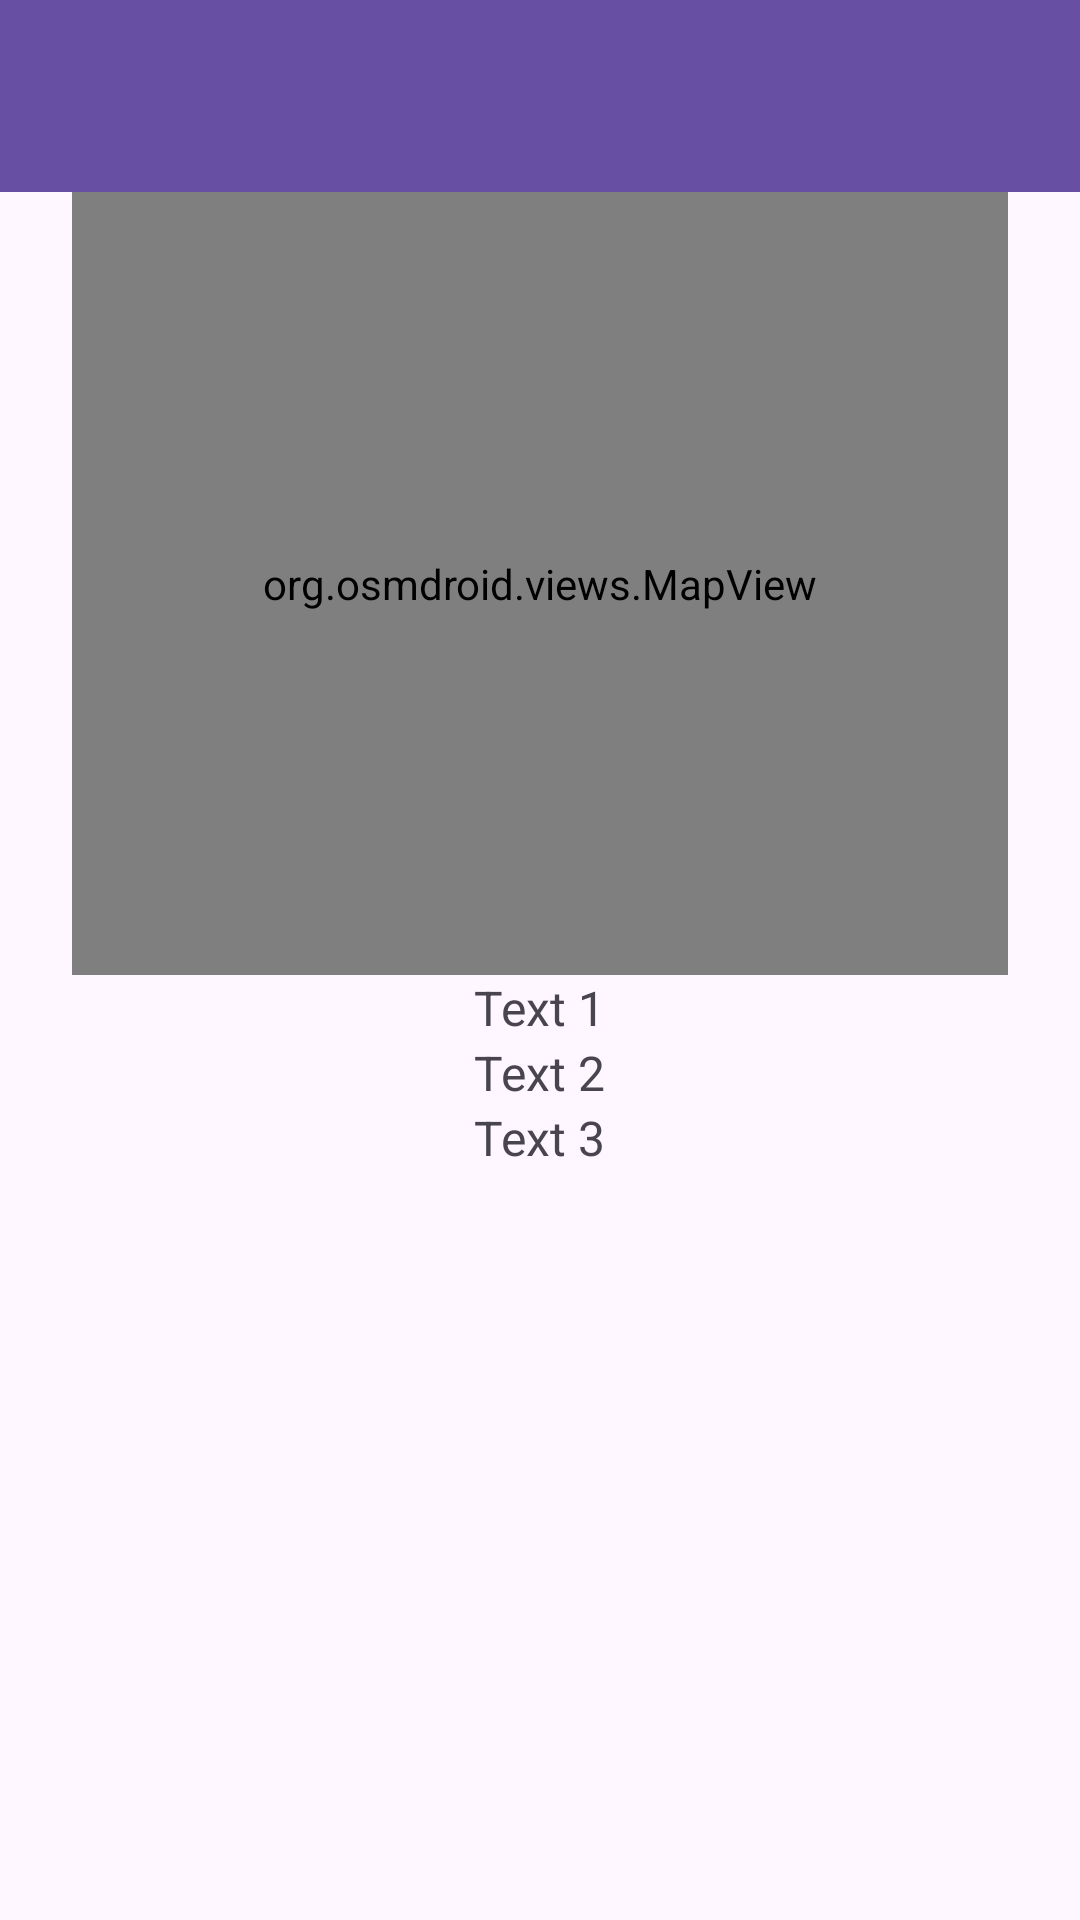

Layout XML and referenced resources for this Android screen:
<!-- AndroidManifest.xml: application theme Theme.MbsNewProject -->
<!-- res/layout/activity_title_details.xml -->
<?xml version="1.0" encoding="utf-8"?>
<androidx.constraintlayout.widget.ConstraintLayout xmlns:android="http://schemas.android.com/apk/res/android"
    xmlns:app="http://schemas.android.com/apk/res-auto"
    xmlns:tools="http://schemas.android.com/tools"
    android:layout_width="match_parent"
    android:layout_height="match_parent"
    tools:context=".Acivities.TitleDetailsActivity">

    <include
        layout="@layout/toolbar_layout"
        android:id="@+id/toolbar"
        app:layout_constraintTop_toTopOf="parent" />

    <LinearLayout
        android:id="@+id/linearLayout"
        android:layout_width="match_parent"
        android:layout_height="0dp"
        android:layout_marginStart="16dp"
        android:layout_marginEnd="16dp"
        android:layout_marginBottom="250dp"
        android:orientation="vertical"
        android:paddingStart="8dp"
        android:paddingEnd="8dp"
        app:layout_constraintBottom_toBottomOf="parent"
        app:layout_constraintEnd_toEndOf="parent"
        app:layout_constraintStart_toStartOf="parent"
        app:layout_constraintTop_toBottomOf="@id/toolbar">

        <org.osmdroid.views.MapView
            android:id="@+id/mapDetails"
            android:layout_width="match_parent"
            android:layout_height="wrap_content"
            android:layout_weight="1" />
        <TextView
            android:id="@+id/textView1"
            android:layout_width="wrap_content"
            android:layout_height="wrap_content"
            android:text="Text 1"
            android:textSize="16sp"
            android:layout_gravity="center_horizontal" />

        <TextView
            android:id="@+id/textView2"
            android:layout_width="wrap_content"
            android:layout_height="wrap_content"
            android:text="Text 2"
            android:textSize="16sp"
            android:layout_gravity="center_horizontal" />

        <TextView
            android:id="@+id/textView3"
            android:layout_width="wrap_content"
            android:layout_height="wrap_content"
            android:text="Text 3"
            android:textSize="16sp"
            android:layout_gravity="center_horizontal" />

    </LinearLayout>

</androidx.constraintlayout.widget.ConstraintLayout>
<!-- res/layout/toolbar_layout.xml (included above) -->
<?xml version="1.0" encoding="utf-8"?>
<androidx.appcompat.widget.Toolbar xmlns:android="http://schemas.android.com/apk/res/android"
    xmlns:app="http://schemas.android.com/apk/res-auto"
    android:id="@+id/toolbar"
    android:layout_width="match_parent"
    android:layout_height="?attr/actionBarSize"
    android:background="?attr/colorPrimary"
    android:elevation="4dp"
    android:theme="@style/ThemeOverlay.AppCompat.ActionBar"
    app:popupTheme="@style/ThemeOverlay.AppCompat.Light"
    app:titleTextColor="@android:color/white" />
<!-- resources referenced by this layout -->
<resources>
  <style name="Theme.MbsNewProject" parent="Base.Theme.MbsNewProject" />
  <style name="Base.Theme.MbsNewProject" parent="Theme.Material3.DayNight.NoActionBar">
          
          
      </style>
</resources>
